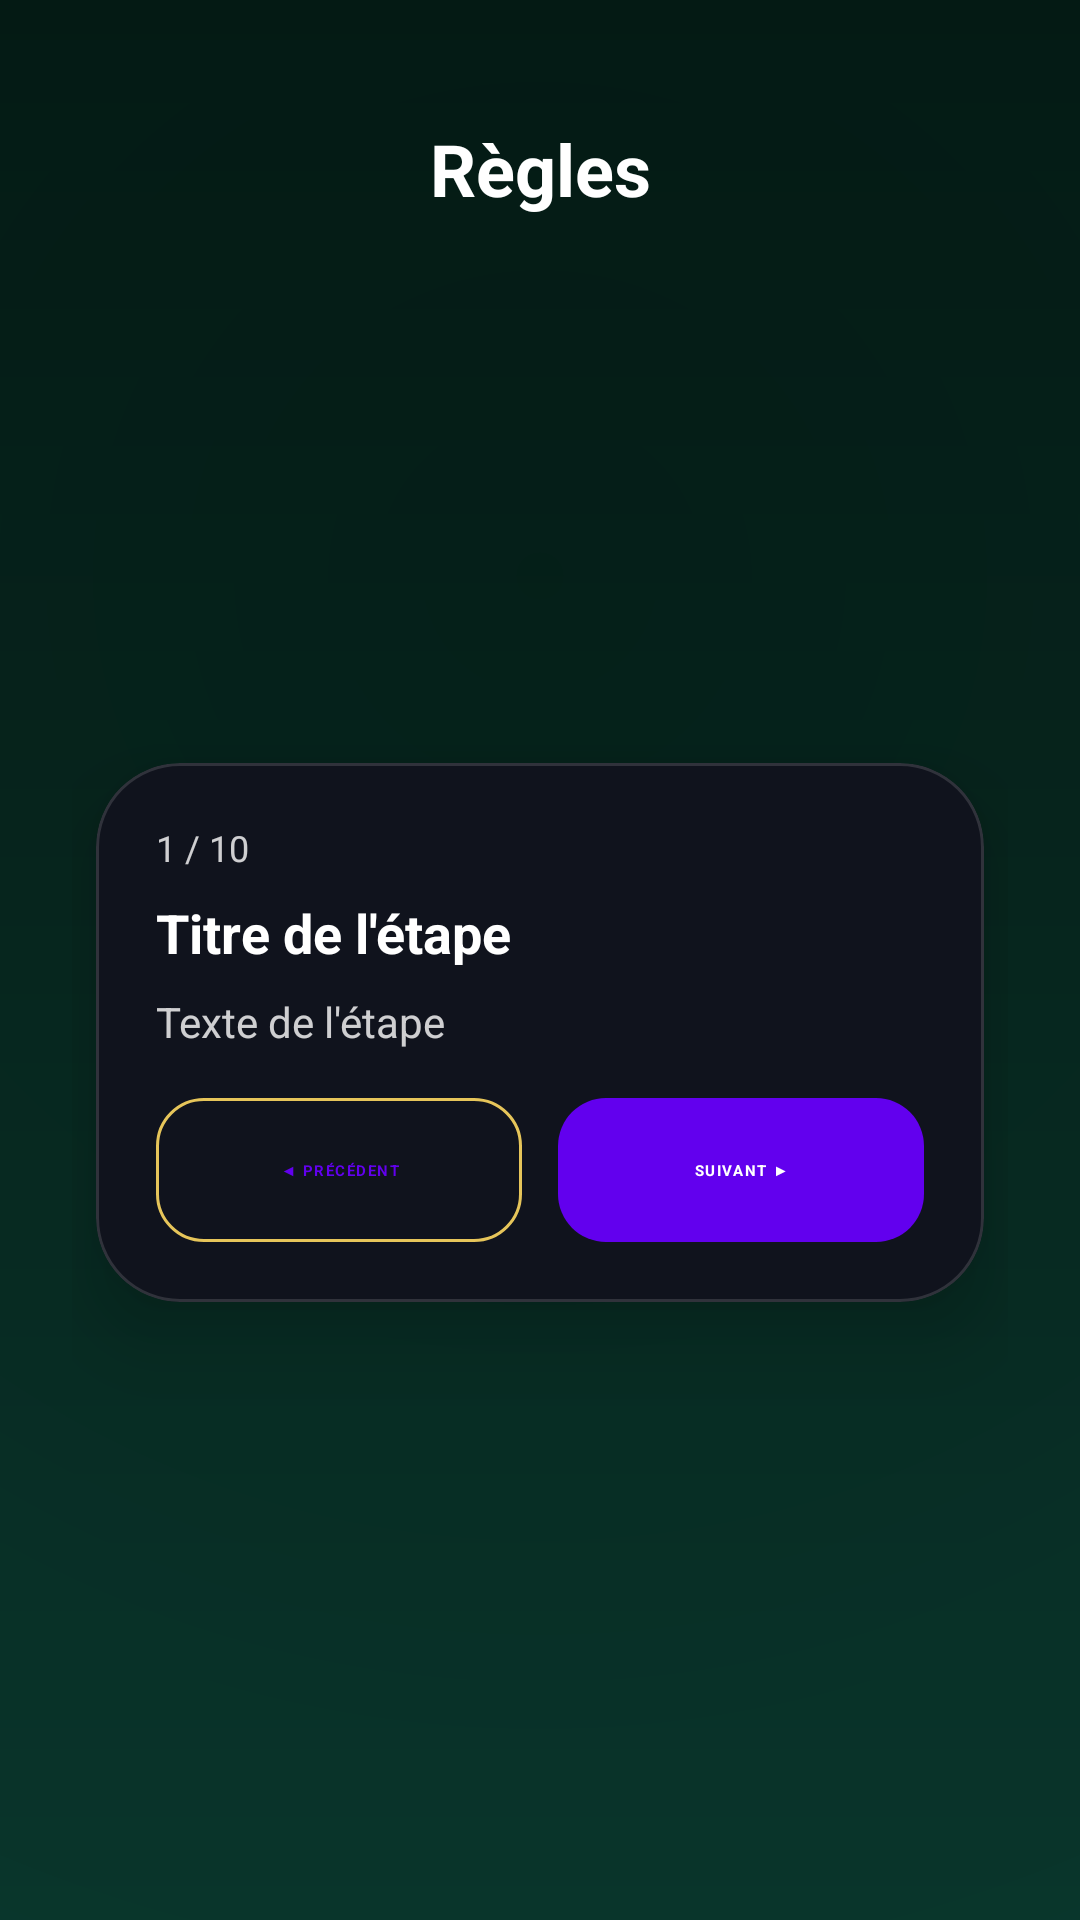

Reconstruct the res/layout file that produces this screen, plus the resources it refers to.
<!-- AndroidManifest.xml: application theme Theme.Cabot -->
<!-- res/layout/activity_rules.xml -->
<?xml version="1.0" encoding="utf-8"?>
<androidx.constraintlayout.widget.ConstraintLayout
    xmlns:android="http://schemas.android.com/apk/res/android"
    xmlns:app="http://schemas.android.com/apk/res-auto"
    android:layout_width="match_parent"
    android:layout_height="match_parent"
    android:padding="24dp"
    android:background="@drawable/bg_home">

    
    <TextView
        android:id="@+id/tvRulesTitle"
        android:layout_width="wrap_content"
        android:layout_height="wrap_content"
        android:text="Règles"
        android:textSize="24sp"
        android:textStyle="bold"
        android:textColor="@android:color/white"
        app:layout_constraintTop_toTopOf="parent"
        app:layout_constraintStart_toStartOf="parent"
        app:layout_constraintEnd_toEndOf="parent"
        android:layout_marginTop="16dp" />

    
    <com.google.android.material.card.MaterialCardView
        android:id="@+id/rulesCard"
        android:layout_width="0dp"
        android:layout_height="wrap_content"
        app:cardCornerRadius="28dp"
        app:cardUseCompatPadding="false"
        app:cardElevation="16dp"
        app:cardBackgroundColor="#10131D"
        app:strokeColor="#22FFFFFF"
        app:strokeWidth="1dp"
        android:layout_marginStart="8dp"
        android:layout_marginEnd="8dp"
        android:layout_marginTop="24dp"
        android:layout_marginBottom="24dp"
        app:layout_constraintTop_toBottomOf="@id/tvRulesTitle"
        app:layout_constraintBottom_toBottomOf="parent"
        app:layout_constraintStart_toStartOf="parent"
        app:layout_constraintEnd_toEndOf="parent">

        <LinearLayout
            android:id="@+id/rulesContentContainer"
            android:layout_width="match_parent"
            android:layout_height="wrap_content"
            android:orientation="vertical"
            android:padding="20dp">

            
            <TextView
                android:id="@+id/tvStepIndicator"
                android:layout_width="wrap_content"
                android:layout_height="wrap_content"
                android:text="1 / 10"
                android:textSize="12sp"
                android:textColor="@color/cabot_muted_text" />

            
            <TextView
                android:id="@+id/tvStepTitle"
                android:layout_width="wrap_content"
                android:layout_height="wrap_content"
                android:layout_marginTop="8dp"
                android:text="Titre de l'étape"
                android:textSize="18sp"
                android:textStyle="bold"
                android:textColor="@android:color/white" />

            
            <TextView
                android:id="@+id/tvStepBody"
                android:layout_width="match_parent"
                android:layout_height="wrap_content"
                android:layout_marginTop="8dp"
                android:text="Texte de l'étape"
                android:textSize="14sp"
                android:textColor="@color/cabot_muted_text" />

            
            <LinearLayout
                android:layout_width="match_parent"
                android:layout_height="wrap_content"
                android:orientation="horizontal"
                android:gravity="center"
                android:layout_marginTop="16dp">

                <com.google.android.material.button.MaterialButton
                    android:id="@+id/btnPrevStep"
                    style="@style/Cabot.Button.Outlined"
                    android:layout_width="0dp"
                    android:layout_height="wrap_content"
                    android:layout_weight="1"
                    android:text="◀ Précédent" />

                <Space
                    android:layout_width="12dp"
                    android:layout_height="0dp" />

                <com.google.android.material.button.MaterialButton
                    android:id="@+id/btnNextStep"
                    style="@style/Cabot.Button.Filled"
                    android:layout_width="0dp"
                    android:layout_height="wrap_content"
                    android:layout_weight="1"
                    android:text="Suivant ▶" />
            </LinearLayout>

            <com.google.android.material.button.MaterialButton
                android:id="@+id/btnFinishRules"
                style="@style/Cabot.Button.Filled"
                android:layout_width="match_parent"
                android:layout_height="wrap_content"
                android:text="Compris ✔"
                android:layout_marginTop="20dp"
                android:visibility="gone" />
        </LinearLayout>
    </com.google.android.material.card.MaterialCardView>

</androidx.constraintlayout.widget.ConstraintLayout>
<!-- resources referenced by this layout -->
<resources>
  <color name="cabot_muted_text">#CCFFFFFF</color>
  <!-- drawable bg_home (drawable) -->
  <?xml version="1.0" encoding="utf-8"?>
  <layer-list xmlns:android="http://schemas.android.com/apk/res/android">
  
      
      <item>
          <shape android:shape="rectangle">
              <gradient
                  android:type="linear"
                  android:angle="90"
                  android:startColor="#093A2F"
                  android:endColor="#041E17" />
          </shape>
      </item>
  
      
      <item>
          <shape>
              <gradient
                  android:type="radial"
                  android:gradientRadius="800dp"
                  android:centerX="50%"
                  android:centerY="30%"
                  android:startColor="#33000000"
                  android:endColor="#00000000" />
          </shape>
      </item>
  
  </layer-list>
  <style name="Cabot.Button.Filled" parent="Widget.Material3.Button">
          <item name="cornerRadius">16dp</item>
          <item name="android:insetLeft">0dp</item>
          <item name="android:insetRight">0dp</item>
          <item name="android:insetTop">0dp</item>
          <item name="android:insetBottom">0dp</item>
          <item name="android:padding">14dp</item>
          <item name="android:textAllCaps">true</item>
          <item name="android:letterSpacing">0.1</item>
          <item name="android:textStyle">bold</item>
      </style>
  <style name="Cabot.Button.Outlined" parent="Widget.Material3.Button.OutlinedButton">
          <item name="cornerRadius">16dp</item>
          <item name="strokeColor">@color/secondary</item>
          <item name="android:insetLeft">0dp</item>
          <item name="android:insetRight">0dp</item>
          <item name="android:insetTop">0dp</item>
          <item name="android:insetBottom">0dp</item>
          <item name="android:padding">14dp</item>
          <item name="android:textAllCaps">true</item>
          <item name="android:letterSpacing">0.1</item>
          <item name="android:textStyle">bold</item>
      </style>
  <style name="Theme.Cabot" parent="Theme.MaterialComponents.DayNight.NoActionBar">
          
          <item name="android:statusBarColor">@android:color/transparent</item>
          <item name="android:windowTranslucentStatus">true</item>
  
          
          <item name="android:navigationBarColor">@android:color/black</item>
  
          
          <item name="android:windowLightStatusBar">false</item>
      </style>
  <color name="secondary">#E6C55A</color>
</resources>
